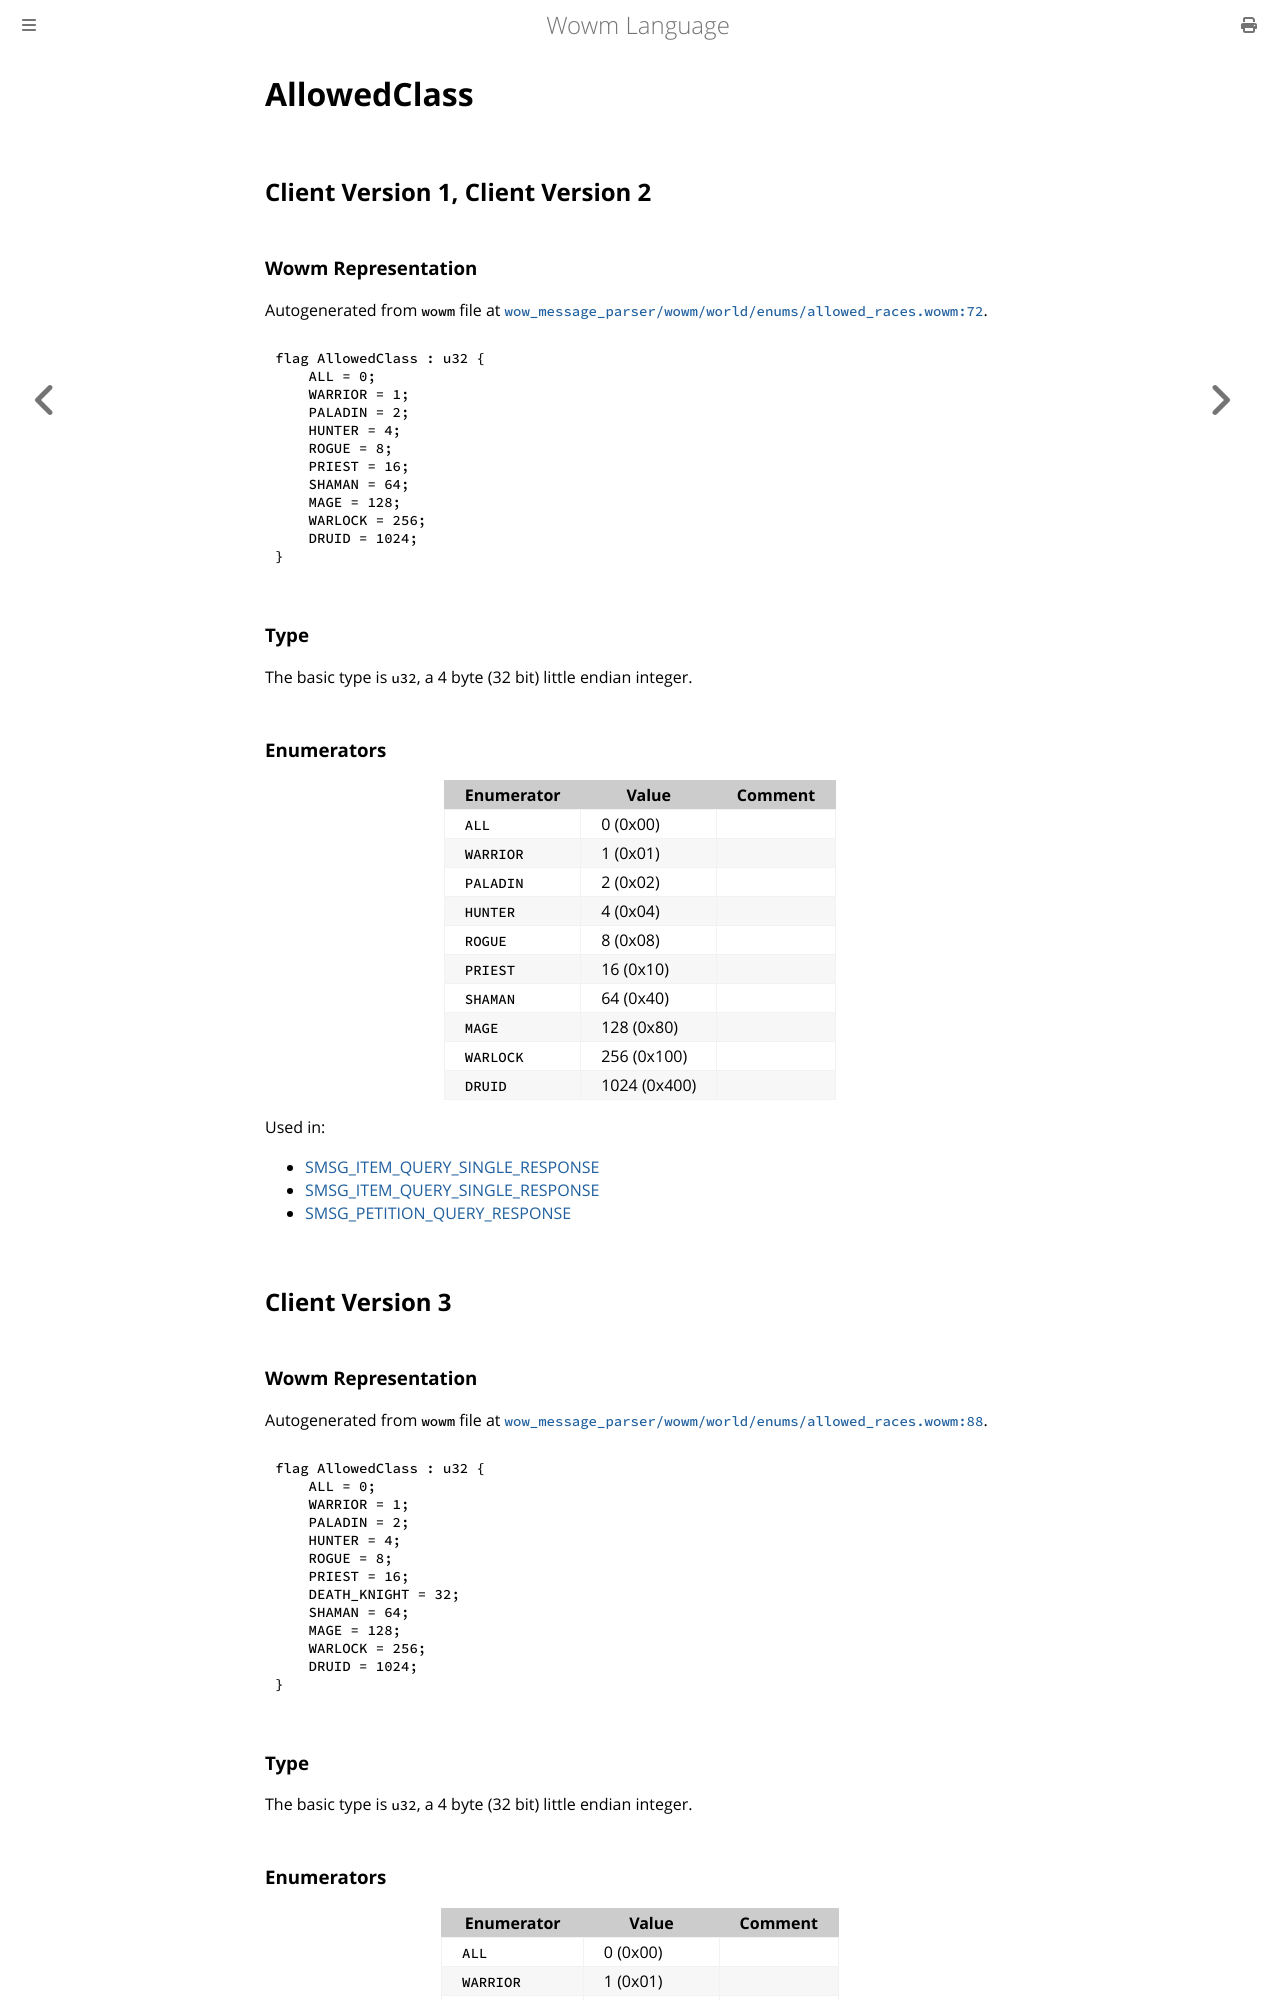

repository: gtker/wow_messages · page: docs/allowedclass.html · generator: mdbook

# AllowedClass

## Client Version 1, Client Version 2

### Wowm Representation

Autogenerated from `wowm` file at [`wow_message_parser/wowm/world/enums/allowed_races.wowm:72`](https://github.com/gtker/wow_messages/tree/main/wow_message_parser/wowm/world/enums/allowed_races.wowm#L72).

```rust,ignore
flag AllowedClass : u32 {
    ALL = 0;
    WARRIOR = 1;
    PALADIN = 2;
    HUNTER = 4;
    ROGUE = 8;
    PRIEST = 16;
    SHAMAN = 64;
    MAGE = 128;
    WARLOCK = 256;
    DRUID = 1024;
}
```
### Type
The basic type is `u32`, a 4 byte (32 bit) little endian integer.
### Enumerators
| Enumerator | Value  | Comment |
| --------- | -------- | ------- |
| `ALL` | 0 (0x00) |  |
| `WARRIOR` | 1 (0x01) |  |
| `PALADIN` | 2 (0x02) |  |
| `HUNTER` | 4 (0x04) |  |
| `ROGUE` | 8 (0x08) |  |
| `PRIEST` | 16 (0x10) |  |
| `SHAMAN` | 64 (0x40) |  |
| `MAGE` | 128 (0x80) |  |
| `WARLOCK` | 256 (0x100) |  |
| `DRUID` | 1024 (0x400) |  |

Used in:
* [SMSG_ITEM_QUERY_SINGLE_RESPONSE](smsg_item_query_single_response.md)
* [SMSG_ITEM_QUERY_SINGLE_RESPONSE](smsg_item_query_single_response.md)
* [SMSG_PETITION_QUERY_RESPONSE](smsg_petition_query_response.md)
## Client Version 3

### Wowm Representation

Autogenerated from `wowm` file at [`wow_message_parser/wowm/world/enums/allowed_races.wowm:88`](https://github.com/gtker/wow_messages/tree/main/wow_message_parser/wowm/world/enums/allowed_races.wowm#L88).

```rust,ignore
flag AllowedClass : u32 {
    ALL = 0;
    WARRIOR = 1;
    PALADIN = 2;
    HUNTER = 4;
    ROGUE = 8;
    PRIEST = 16;
    DEATH_KNIGHT = 32;
    SHAMAN = 64;
    MAGE = 128;
    WARLOCK = 256;
    DRUID = 1024;
}
```
### Type
The basic type is `u32`, a 4 byte (32 bit) little endian integer.
